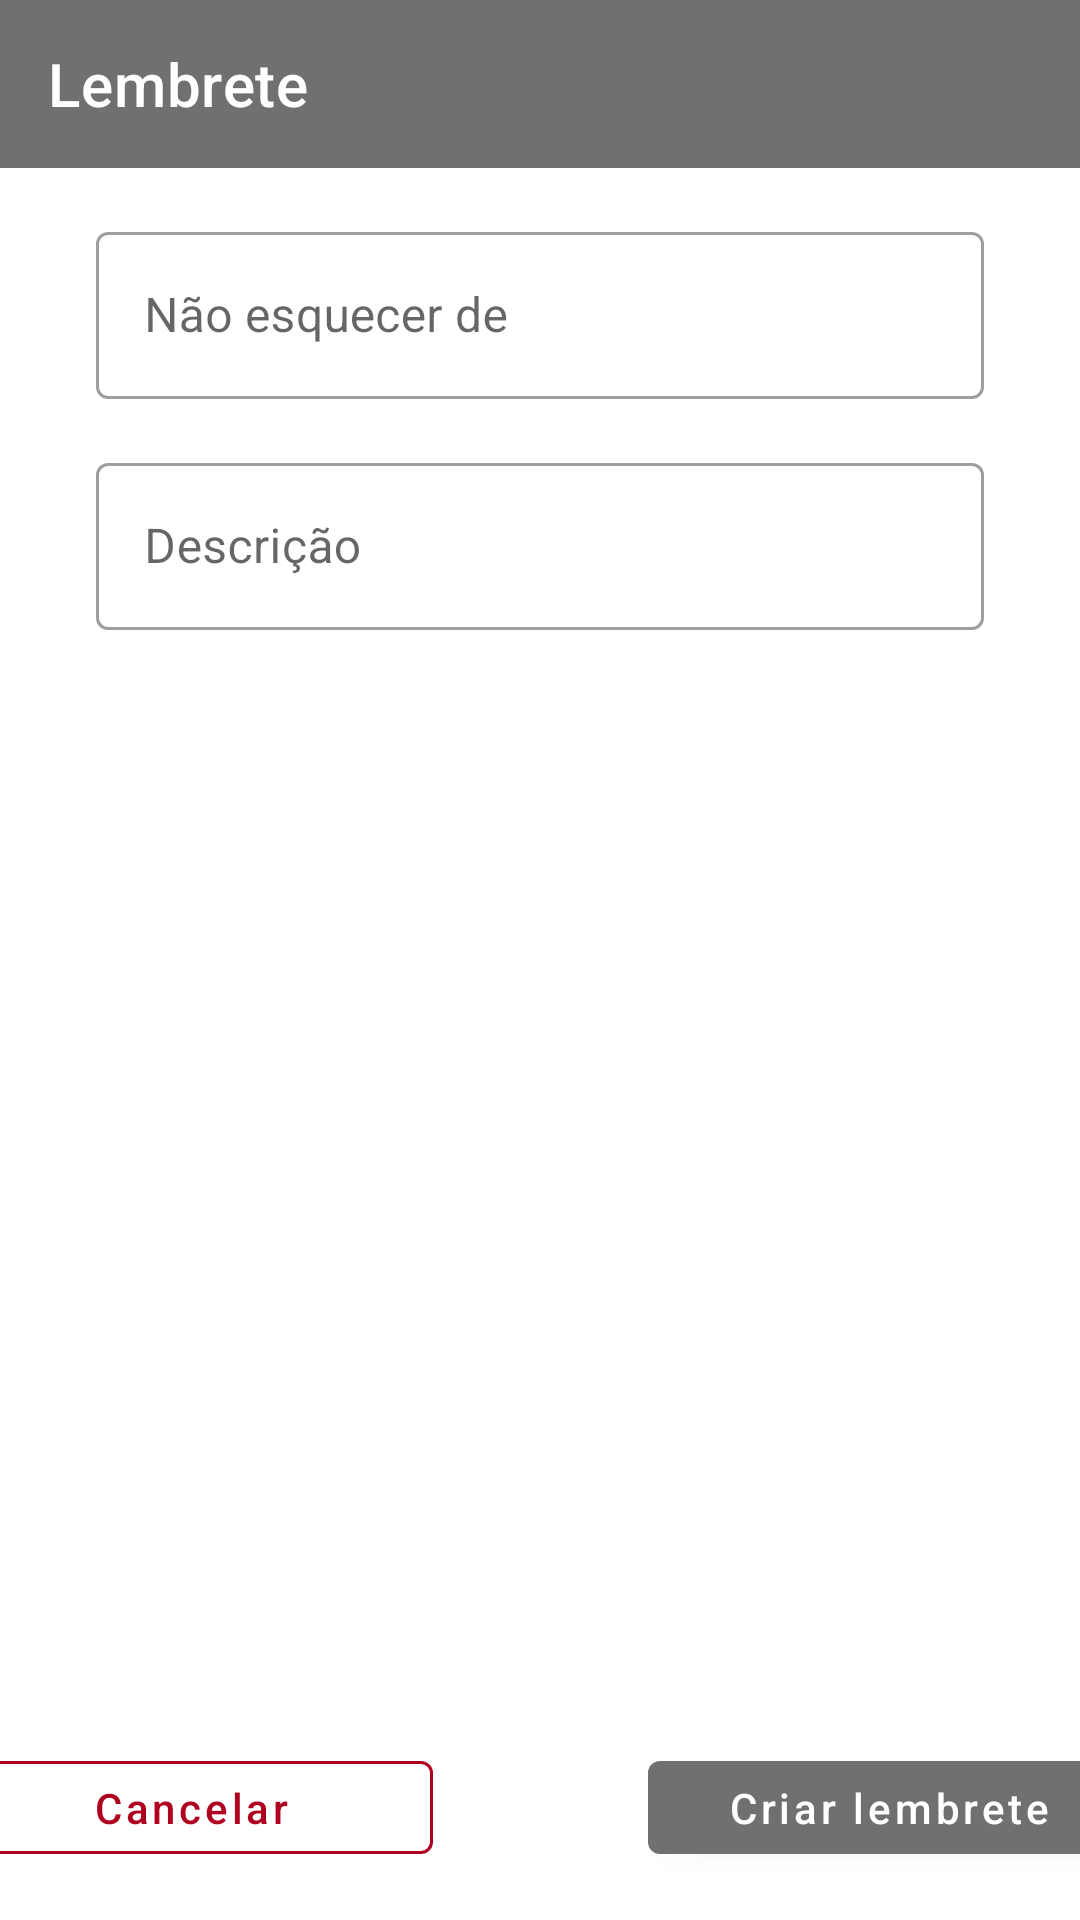

Produce the Android XML layout that renders to this screen, including the resource entries it uses.
<!-- AndroidManifest.xml: application theme Theme.ShoppingList -->
<!-- res/layout/activity_add_shopp.xml -->
<?xml version="1.0" encoding="utf-8"?>
<androidx.constraintlayout.widget.ConstraintLayout
    xmlns:android="http://schemas.android.com/apk/res/android"
    xmlns:tools="http://schemas.android.com/tools"
    android:layout_width="match_parent"
    android:layout_height="match_parent"
    xmlns:app="http://schemas.android.com/apk/res-auto">

    <com.google.android.material.appbar.MaterialToolbar
        android:id="@+id/toolbar"
        app:layout_constraintTop_toTopOf="parent"
        app:layout_constraintStart_toStartOf="parent"
        app:layout_constraintEnd_toEndOf="parent"
        app:navigationIcon="@drawable/ic_back"
        app:title="@string/label_title"
        app:titleTextColor="@color/white"
        style="@style/toolbarAdd" />

    <androidx.constraintlayout.widget.Guideline
        android:id="@+id/guide_start"
        android:layout_width="wrap_content"
        android:layout_height="wrap_content"
        android:orientation="vertical"
        app:layout_constraintGuide_begin="32dp" />

    <androidx.constraintlayout.widget.Guideline
        android:id="@+id/guide_end"
        android:layout_width="wrap_content"
        android:layout_height="wrap_content"
        android:orientation="vertical"
        app:layout_constraintGuide_end="32dp" />


    <com.google.android.material.textfield.TextInputLayout
        android:id="@+id/title"
        style="@style/text_input"
        android:hint="@string/label_remenber"
        app:layout_constraintEnd_toEndOf="@id/guide_end"
        app:layout_constraintStart_toStartOf="@id/guide_start"
        app:layout_constraintTop_toBottomOf="@+id/toolbar"
        tools:ignore="MissingConstraints">

        <com.google.android.material.textfield.TextInputEditText
            android:layout_width="match_parent"
            android:layout_height="wrap_content"
            android:inputType="text" />

    </com.google.android.material.textfield.TextInputLayout>


    <com.google.android.material.textfield.TextInputLayout
        android:id="@+id/description"
        style="@style/text_input"
        android:hint="@string/description"
        app:layout_constraintEnd_toEndOf="@id/guide_end"
        app:layout_constraintHorizontal_bias="0.0"
        app:layout_constraintStart_toStartOf="@id/guide_start"
        app:layout_constraintTop_toBottomOf="@+id/title"
        >

        <com.google.android.material.textfield.TextInputEditText
            android:layout_width="match_parent"
            android:layout_height="wrap_content"
            android:inputType="text" />

    </com.google.android.material.textfield.TextInputLayout>


    <com.google.android.material.button.MaterialButton
        android:id="@+id/btn_cancel"
        style="@style/btn_cancel"
        android:text="@string/label_cancel"
        app:layout_constraintBottom_toBottomOf="parent"
        app:layout_constraintEnd_toEndOf="@id/guide_end"
        app:rippleColor="@color/design_default_color_error"
        app:strokeColor="@color/design_default_color_error" />

    <com.google.android.material.button.MaterialButton
        android:id="@+id/btn_new_shopp"
        style="@style/btn_add"
        android:text="@string/label_new"
        app:layout_constraintBottom_toBottomOf="parent"
        app:layout_constraintStart_toStartOf="@id/guide_start" />


</androidx.constraintlayout.widget.ConstraintLayout>
<!-- resources referenced by this layout -->
<resources>
  <color name="white">#FFFFFFFF</color>
  <string name="description">Descrição</string>
  <string name="label_cancel">Cancelar</string>
  <string name="label_new">Criar lembrete</string>
  <string name="label_remenber">Não esquecer de</string>
  <string name="label_title">Lembrete</string>
  <style name="btn_add" parent="Widget.MaterialComponents.Button">
          <item name="android:layout_width">161dp</item>
          <item name="android:layout_height">43dp</item>
          <item name="android:layout_marginStart">184dp</item>
          <item name="android:layout_marginBottom">16dp</item>
          <item name="android:textAllCaps">false</item>
      </style>
  <style name="btn_cancel" parent="Widget.MaterialComponents.Button.OutlinedButton">
          <item name="android:layout_width">161dp</item>
          <item name="android:layout_height">43dp</item>
          <item name="android:layout_marginEnd">184dp</item>
          <item name="android:layout_marginBottom">16dp</item>
          <item name="android:textAllCaps">false</item>
          <item name="android:textColor">@color/design_default_color_error</item>
      </style>
  <style name="text_input" parent="Widget.MaterialComponents.TextInputLayout.OutlinedBox">
          <item name="android:layout_width">0dp</item>
          <item name="android:layout_height">wrap_content</item>
          <item name="android:layout_marginTop">16dp</item>
      </style>
  <style name="toolbarAdd">
          <item name="android:layout_width">match_parent</item>
          <item name="android:layout_height">wrap_content</item>
          <item name="android:background">@color/gray</item>
      </style>
  <style name="Theme.ShoppingList" parent="Theme.MaterialComponents.DayNight.NoActionBar">
          <item name="colorPrimary">@color/gray</item>
          <item name="colorPrimaryDark">@color/green</item>
  
          <item name="colorSecondary">@color/black</item>
          <item name="colorOnSecondary">@color/white</item>
      </style>
  <color name="gray">#707070</color>
  <color name="green">#119295</color>
  <color name="black">#FF000000</color>
</resources>
